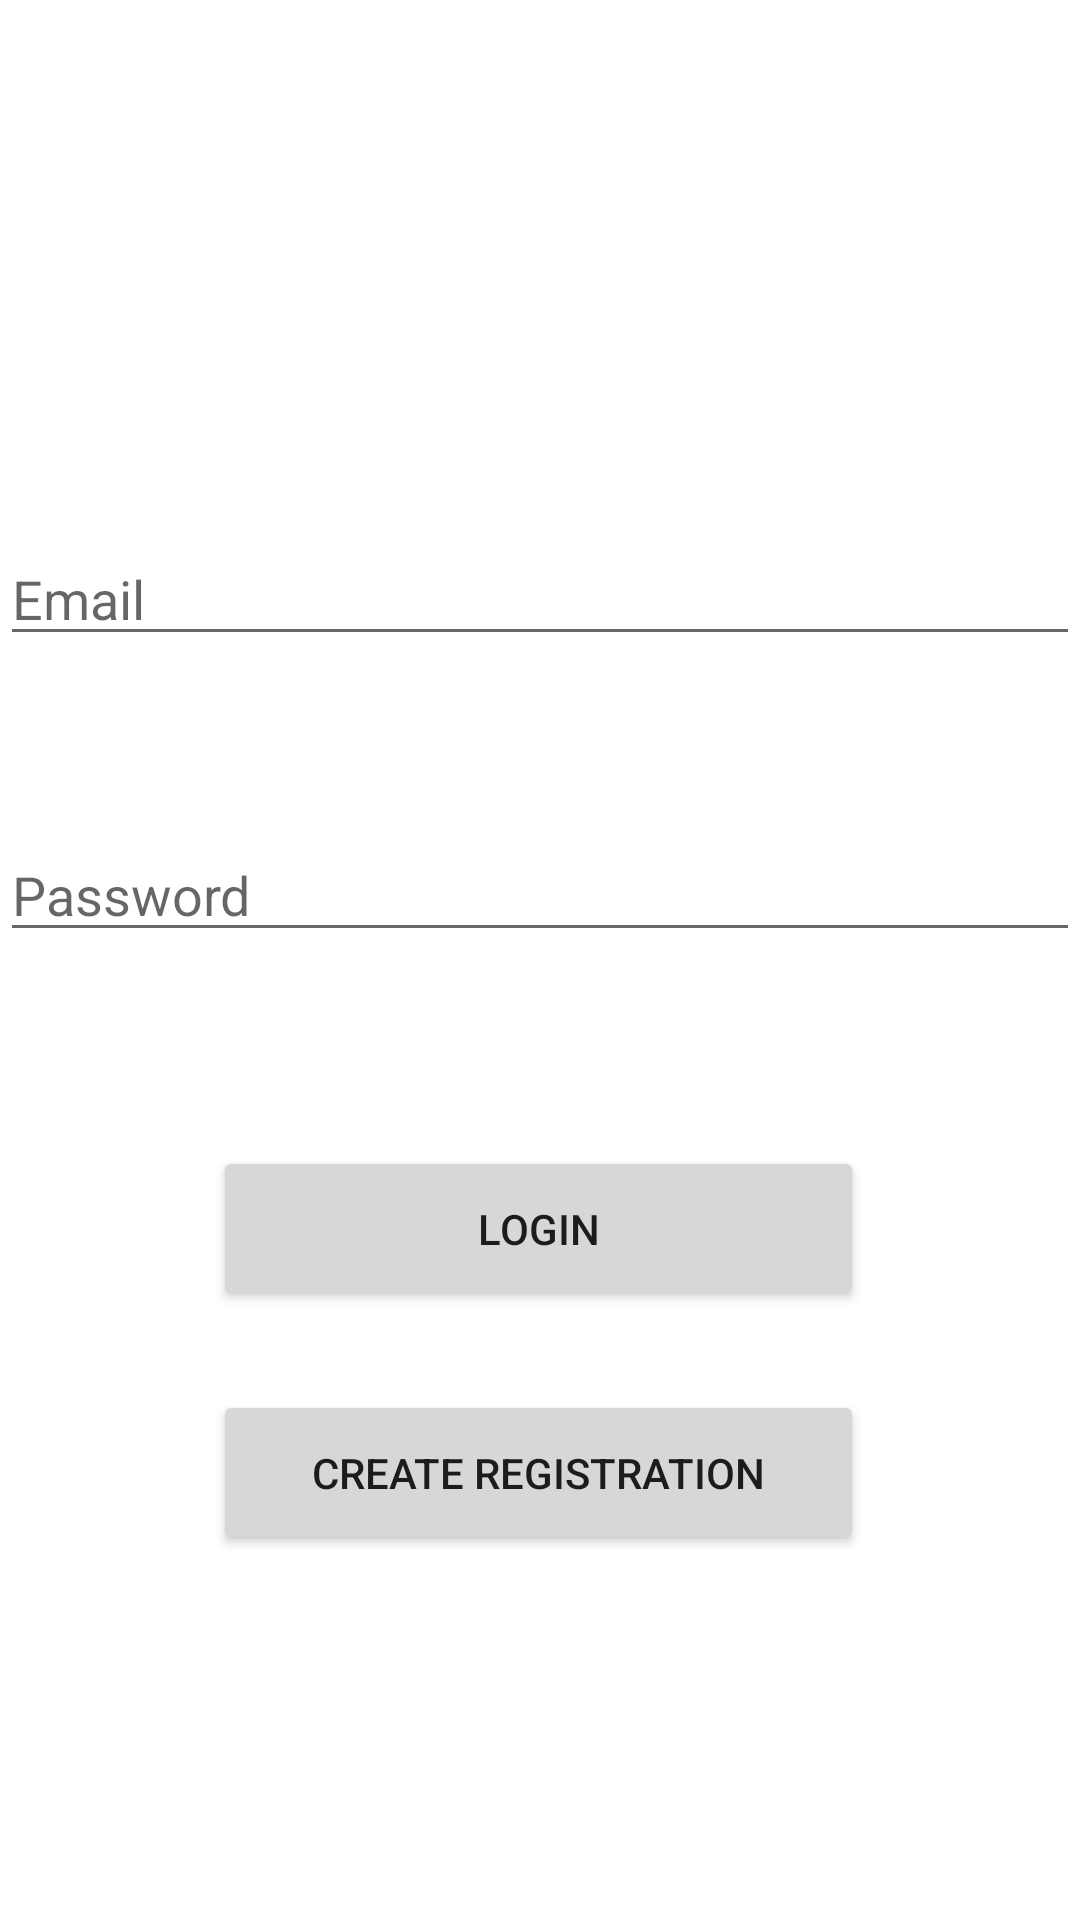

Layout XML and referenced resources for this Android screen:
<!-- AndroidManifest.xml: application theme Theme.Socket_client_messenger -->
<!-- res/layout/activity_login.xml -->
<?xml version = "1.0" encoding = "utf-8"?>
<RelativeLayout xmlns:android = "http://schemas.android.com/apk/res/android"
        xmlns:app="http://schemas.android.com/apk/res-auto"
        xmlns:tools = "http://schemas.android.com/tools"
    android:layout_width = "match_parent"
    android:layout_height = "match_parent"
    android:layout_margin = "16dp"
    tools:context = ".views.LoginActivity">

    <androidx.constraintlayout.widget.ConstraintLayout
            android:layout_width="match_parent"
            android:layout_height="match_parent"
            android:layout_alignParentEnd="true"
            android:layout_marginEnd="0dp"
            android:layout_alignParentStart="true"
            android:layout_marginStart="0dp"
            android:layout_marginTop="0dp"
            android:layout_alignParentTop="true"
            android:layout_alignParentBottom="true"
            android:layout_marginBottom="0dp">

        <Button
                android:id="@+id/btnLogin"
                android:layout_width="217dp"
                android:layout_height="55dp"
                android:text="Login"
                app:layout_constraintEnd_toEndOf="parent"
                app:layout_constraintStart_toStartOf="parent"
                app:layout_constraintBottom_toBottomOf="parent"
                app:layout_constraintTop_toTopOf="parent"
                app:layout_constraintHorizontal_bias="0.497"
                app:layout_constraintVertical_bias="0.653" />

        <EditText
                android:id="@+id/etEmail"
                android:layout_width="match_parent"
                android:layout_height="wrap_content"
                android:hint="Email"
                android:inputType="text"
                app:layout_constraintTop_toTopOf="parent"
                app:layout_constraintBottom_toBottomOf="parent"
                app:layout_constraintEnd_toEndOf="parent"
                app:layout_constraintStart_toStartOf="parent"
                app:layout_constraintHorizontal_bias="0.0"
                app:layout_constraintVertical_bias="0.296" />

        <EditText
                android:id="@+id/etPassword"
                android:layout_width="match_parent"
                android:layout_height="wrap_content"
                android:hint="Password"
                android:inputType="textPassword"
                app:layout_constraintTop_toTopOf="parent"
                app:layout_constraintBottom_toBottomOf="parent"
                app:layout_constraintEnd_toEndOf="parent"
                app:layout_constraintStart_toStartOf="parent"
                app:layout_constraintHorizontal_bias="0.0"
                app:layout_constraintVertical_bias="0.461" />

        <TextView
                android:layout_width="wrap_content"
                android:layout_height="wrap_content"
                android:id="@+id/tvMessage"
                app:layout_constraintEnd_toEndOf="parent"
                app:layout_constraintStart_toStartOf="parent"
                app:layout_constraintBottom_toBottomOf="parent"
                app:layout_constraintTop_toTopOf="parent"
                app:layout_constraintHorizontal_bias="0.498"
                app:layout_constraintVertical_bias="0.591" />

        <Button
                android:text="Create registration"
                android:layout_width="217dp"
                android:layout_height="55dp"
                android:id="@+id/btnMakeRegistration"
                app:layout_constraintEnd_toEndOf="parent"
                app:layout_constraintStart_toStartOf="parent"
                app:layout_constraintBottom_toBottomOf="parent"
                app:layout_constraintTop_toBottomOf="@+id/btnLogin"
                app:layout_constraintHorizontal_bias="0.497"
                app:layout_constraintVertical_bias="0.179" />

    </androidx.constraintlayout.widget.ConstraintLayout>

</RelativeLayout>
<!-- resources referenced by this layout -->
<resources>
  <style name="Theme.Socket_client_messenger" parent="Theme.MaterialComponents.DayNight.DarkActionBar">
          
          <item name="colorPrimary">@color/purple_500</item>
          <item name="colorPrimaryVariant">@color/purple_700</item>
          <item name="colorOnPrimary">@color/white</item>
          
          <item name="colorSecondary">@color/teal_200</item>
          <item name="colorSecondaryVariant">@color/teal_700</item>
          <item name="colorOnSecondary">@color/black</item>
          
          <item name="android:statusBarColor">?attr/colorPrimaryVariant</item>
          
      </style>
  <color name="purple_500">#FF6200EE</color>
  <color name="purple_700">#FF3700B3</color>
  <color name="white">#FFFFFFFF</color>
  <color name="teal_200">#FF03DAC5</color>
  <color name="teal_700">#FF018786</color>
  <color name="black">#FF000000</color>
</resources>
